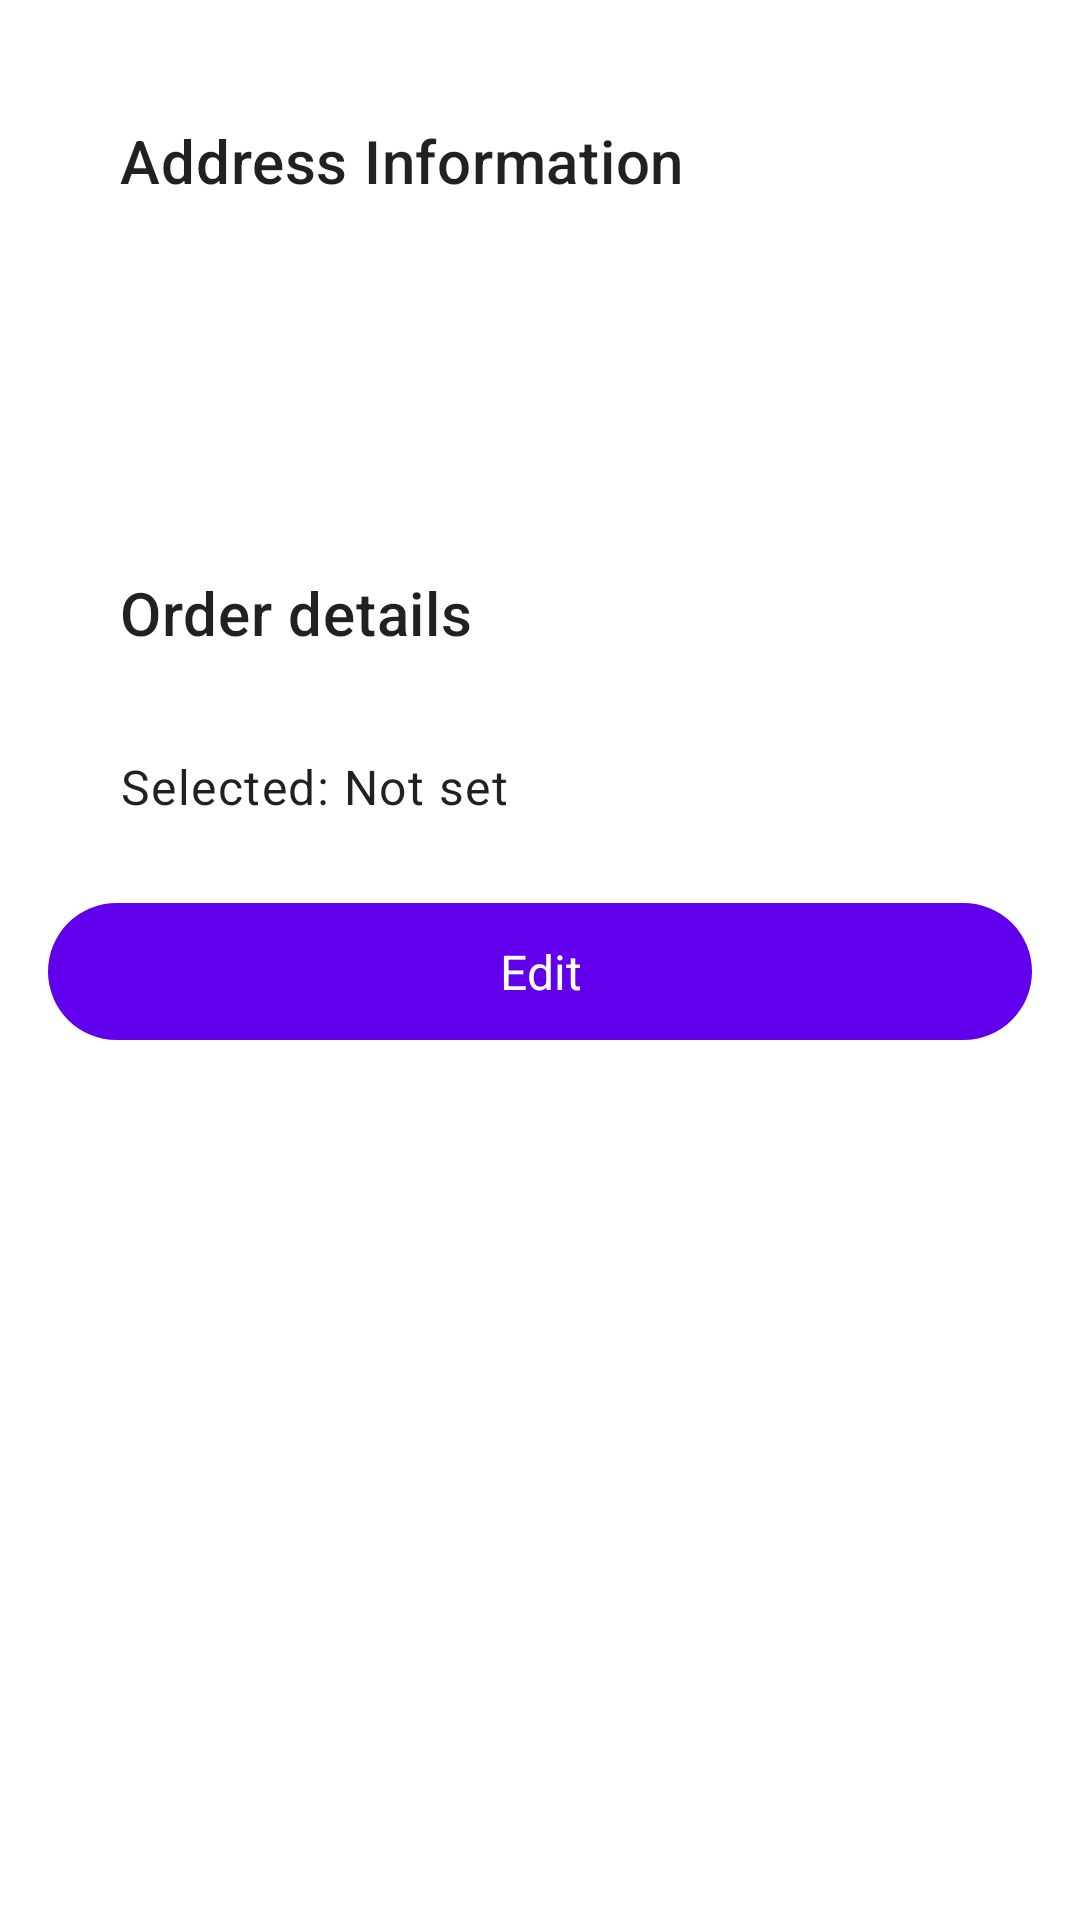

Android layout source for this screen:
<!-- AndroidManifest.xml: application theme Theme.TurnoverManagement -->
<!-- res/layout/activity_details_order.xml -->
<?xml version="1.0" encoding="utf-8"?>
<ScrollView xmlns:android="http://schemas.android.com/apk/res/android"
    xmlns:app="http://schemas.android.com/apk/res-auto"
    android:layout_width="match_parent"
    android:layout_height="match_parent">

    <LinearLayout
        android:padding="16dp"
        android:layout_width="match_parent"
        android:layout_height="wrap_content"
        android:orientation="vertical">

        <com.google.android.material.card.MaterialCardView
            android:id="@+id/addressInfoCard"
            android:layout_width="match_parent"
            android:layout_height="wrap_content"
            android:layout_margin="8dp"
            android:clickable="false"
            android:focusable="false"
            app:cardCornerRadius="8dp"
            app:cardElevation="0dp"
            app:strokeWidth="1dp">

            <LinearLayout
                android:layout_width="match_parent"
                android:layout_height="wrap_content"
                android:orientation="vertical"
                android:padding="16dp">

                <TextView
                    android:layout_width="wrap_content"
                    android:layout_height="wrap_content"
                    android:text="Address Information"
                    android:textAppearance="?attr/textAppearanceHeadline6" />

                <TextView
                    android:id="@+id/cityTextView"
                    android:layout_width="wrap_content"
                    android:layout_height="wrap_content"
                    android:layout_marginTop="8dp"
                    android:textAppearance="?attr/textAppearanceBody1" />

                <TextView
                    android:id="@+id/streetTextView"
                    android:layout_width="wrap_content"
                    android:layout_height="wrap_content"
                    android:layout_marginTop="4dp"
                    android:textAppearance="?attr/textAppearanceBody2" />

                <TextView
                    android:id="@+id/homeTextView"
                    android:layout_width="wrap_content"
                    android:layout_height="wrap_content"
                    android:layout_marginTop="4dp"
                    android:textAppearance="?attr/textAppearanceBody2" />

            </LinearLayout>
        </com.google.android.material.card.MaterialCardView>

        <com.google.android.material.card.MaterialCardView
            android:id="@+id/orderInfoCard"
            android:layout_width="match_parent"
            android:layout_height="wrap_content"
            android:layout_margin="8dp"
            android:clickable="false"
            android:focusable="false"
            app:cardCornerRadius="8dp"
            app:cardElevation="0dp"
            app:strokeWidth="1dp">

            <LinearLayout
                android:layout_width="match_parent"
                android:layout_height="wrap_content"
                android:orientation="vertical"
                android:padding="16dp">


                <TextView
                    android:layout_width="wrap_content"
                    android:layout_height="wrap_content"
                    android:text="Order details"
                    android:textAppearance="?attr/textAppearanceHeadline6" />

                <TextView
                    android:id="@+id/editTextAmount"
                    android:layout_width="wrap_content"
                    android:layout_height="wrap_content"
                    android:layout_marginTop="8dp"
                    android:textAppearance="?attr/textAppearanceBody1" />


                <TextView
                    android:id="@+id/tvSelectedDateTime"
                    android:layout_width="wrap_content"
                    android:layout_height="wrap_content"
                    android:layout_marginTop="4dp"
                    android:text="Selected: Not set"
                    android:textAppearance="?attr/textAppearanceBody1" />

            </LinearLayout>
        </com.google.android.material.card.MaterialCardView>


        <com.google.android.material.card.MaterialCardView
            android:id="@+id/customerInfoCard"
            android:layout_width="match_parent"
            android:layout_height="wrap_content"
            android:layout_margin="8dp"
            android:clickable="true"
            android:focusable="true"
            android:visibility="gone"
            app:cardCornerRadius="8dp"
            app:cardElevation="4dp">

            <LinearLayout
                android:layout_width="match_parent"
                android:layout_height="wrap_content"
                android:orientation="vertical"
                android:padding="16dp">

                <TextView
                    android:layout_width="wrap_content"
                    android:layout_height="wrap_content"
                    android:text="Customer Information"
                    android:textAppearance="?attr/textAppearanceHeadline6" />

                <TextView
                    android:id="@+id/customerNameTextView"
                    android:layout_width="wrap_content"
                    android:layout_height="wrap_content"
                    android:layout_marginTop="8dp"
                    android:textAppearance="?attr/textAppearanceBody1" />

                <TextView
                    android:id="@+id/customerPhoneTextView"
                    android:layout_width="wrap_content"
                    android:layout_height="wrap_content"
                    android:layout_marginTop="4dp"
                    android:textAppearance="?attr/textAppearanceBody2" />

                <TextView
                    android:id="@+id/customerEmailTextView"
                    android:layout_width="wrap_content"
                    android:layout_height="wrap_content"
                    android:layout_marginTop="4dp"
                    android:textAppearance="?attr/textAppearanceBody2" />

            </LinearLayout>
        </com.google.android.material.card.MaterialCardView>


        <com.google.android.material.card.MaterialCardView
            android:id="@+id/productInfoCard"
            android:layout_width="match_parent"
            android:layout_height="wrap_content"
            android:layout_margin="8dp"
            android:clickable="true"
            android:focusable="true"
            android:visibility="gone"
            app:cardCornerRadius="8dp"
            app:cardElevation="4dp">

            <LinearLayout
                android:layout_width="match_parent"
                android:layout_height="wrap_content"
                android:orientation="vertical"
                android:padding="16dp">

                <TextView
                    android:layout_width="wrap_content"
                    android:layout_height="wrap_content"
                    android:text="Product Information"
                    android:textAppearance="?attr/textAppearanceHeadline6" />

                <TextView
                    android:id="@+id/productNameTextView"
                    android:layout_width="wrap_content"
                    android:layout_height="wrap_content"
                    android:layout_marginTop="8dp"
                    android:textAppearance="?attr/textAppearanceBody1" />

                <TextView
                    android:id="@+id/productAmountTextView"
                    android:layout_width="wrap_content"
                    android:layout_height="wrap_content"
                    android:layout_marginTop="4dp"
                    android:textAppearance="?attr/textAppearanceBody2" />

                <TextView
                    android:id="@+id/productPriceTextView"
                    android:layout_width="wrap_content"
                    android:layout_height="wrap_content"
                    android:layout_marginTop="4dp"
                    android:textAppearance="?attr/textAppearanceBody2" />

            </LinearLayout>
        </com.google.android.material.card.MaterialCardView>


        <TextView
            android:id="@+id/labelDeleted"
            android:layout_width="match_parent"
            android:layout_height="wrap_content"
            android:text="Item deleted"
            android:visibility="gone" />

        <com.google.android.material.button.MaterialButton
            android:id="@+id/buttonEdit"
            style="@style/Widget.Material3.Button.Icon"
            android:layout_width="match_parent"
            android:layout_height="wrap_content"
            android:padding="12dp"
            android:text="Edit"
            android:textSize="16sp" />

        <com.google.android.material.button.MaterialButton
            android:id="@+id/buttonDelete"
            android:layout_width="match_parent"
            android:layout_height="wrap_content"
            android:backgroundTint="#FF0000"
            style="@style/Widget.Material3.Button.OutlinedButton"
            android:text="Delete"
            android:visibility="gone" />

    </LinearLayout>
</ScrollView>
<!-- resources referenced by this layout -->
<resources>
  <style name="Theme.TurnoverManagement" parent="Theme.MaterialComponents.DayNight.NoActionBar">
          
          <item name="colorPrimary">@color/purple_500</item>
          <item name="colorPrimaryVariant">@color/purple_700</item>
          <item name="colorOnPrimary">@color/white</item>
          
          <item name="colorSecondary">@color/teal_200</item>
          <item name="colorSecondaryVariant">@color/teal_700</item>
          <item name="colorOnSecondary">@color/black</item>
          
          <item name="android:statusBarColor">?attr/colorPrimaryVariant</item>
          
      </style>
  <!-- not gathered from this repository: default colours our renderer supplied (Android Studio template values) -->
  <color name="purple_500">#FF6200EE</color>
  <color name="purple_700">#FF3700B3</color>
  <color name="teal_200">#FF03DAC5</color>
  <color name="teal_700">#FF018786</color>
  <color name="black">#FF000000</color>
  <color name="white">#FFFFFFFF</color>
</resources>
